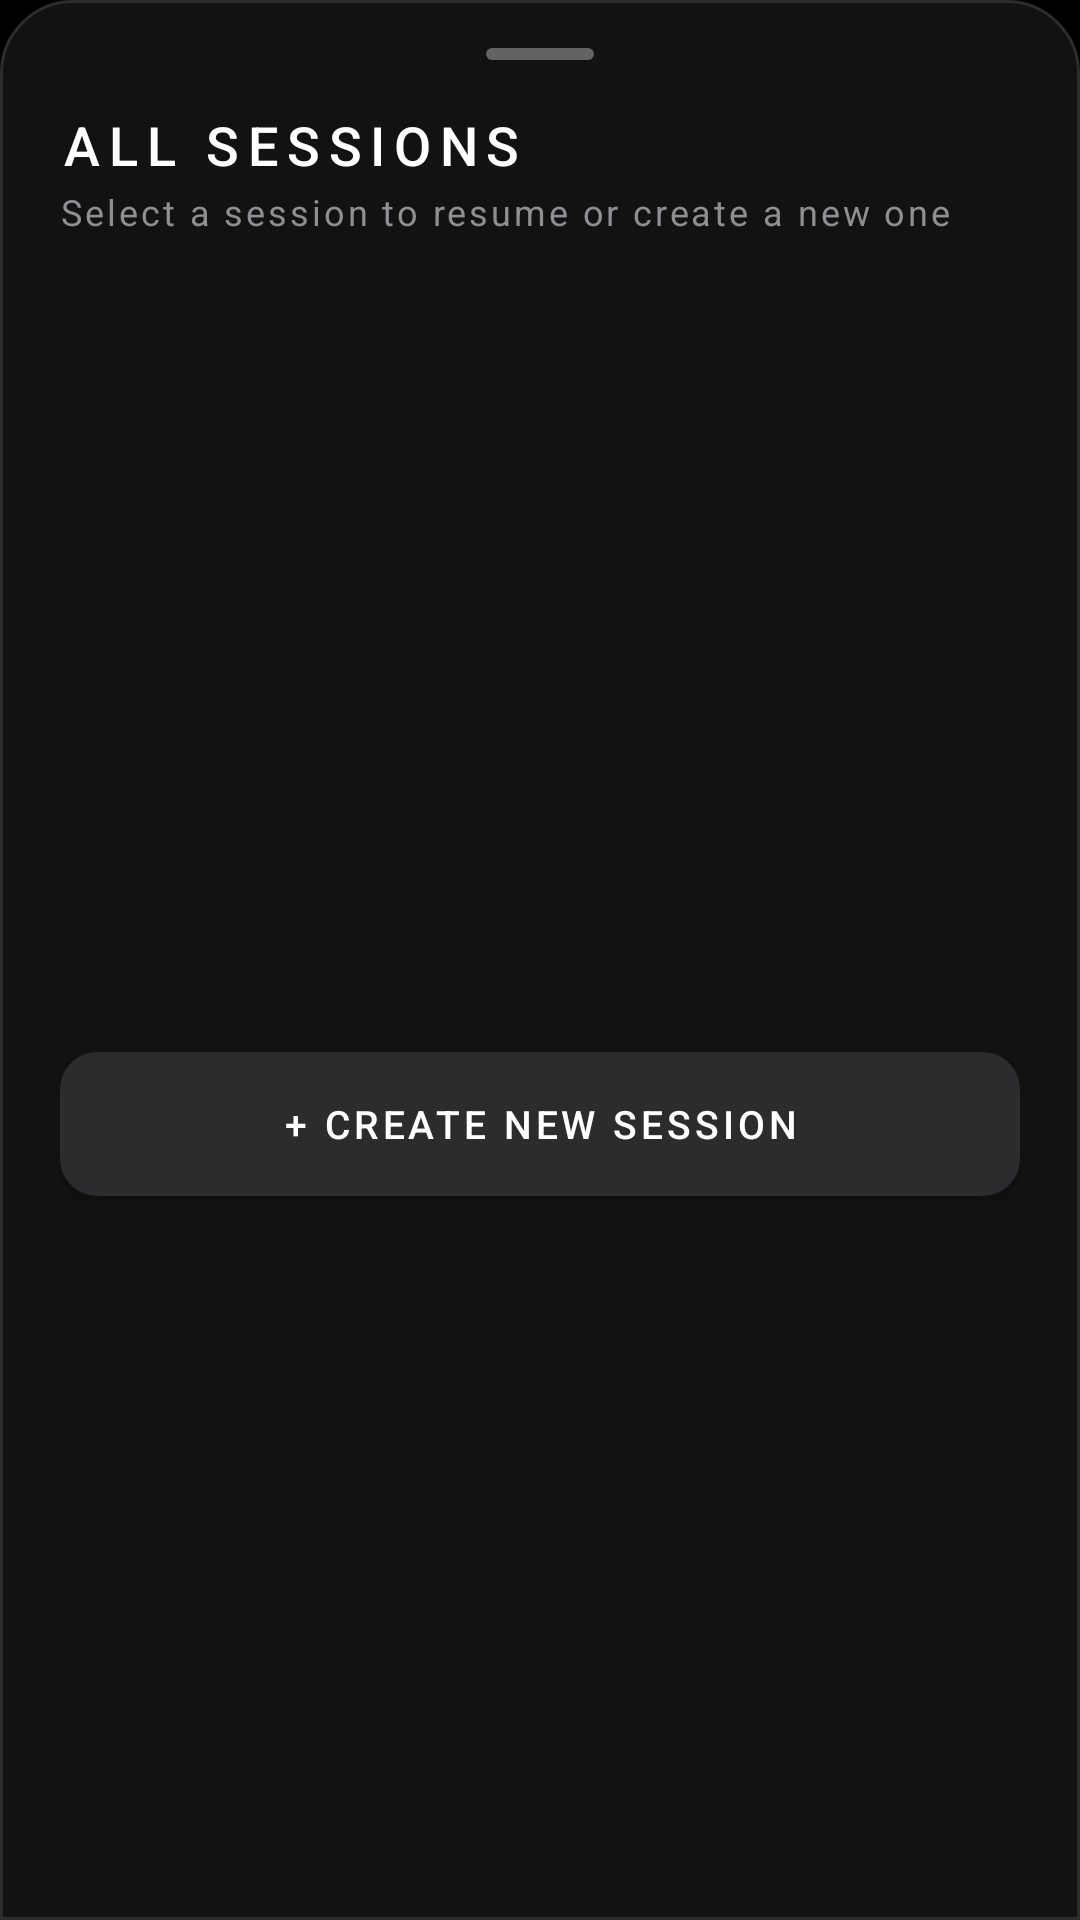

Produce the Android XML layout that renders to this screen, including the resource entries it uses.
<!-- AndroidManifest.xml: application theme Theme.FullScreenTimer -->
<!-- res/layout/dialog_session_manager.xml -->
<?xml version="1.0" encoding="utf-8"?>
<LinearLayout xmlns:android="http://schemas.android.com/apk/res/android"
    android:layout_width="match_parent"
    android:layout_height="wrap_content"
    android:background="@drawable/bg_bottom_sheet"
    android:orientation="vertical"
    android:paddingStart="20dp"
    android:paddingTop="12dp"
    android:paddingEnd="20dp"
    android:paddingBottom="28dp">

    <View
        android:layout_width="@dimen/drag_handle_width"
        android:layout_height="@dimen/drag_handle_height"
        android:layout_gravity="center_horizontal"
        android:layout_marginTop="4dp"
        android:layout_marginBottom="16dp"
        android:background="@drawable/sheet_drag_handle" />

    <TextView
        android:layout_width="wrap_content"
        android:layout_height="wrap_content"
        android:fontFamily="sans-serif-medium"
        android:letterSpacing="0.16"
        android:text="ALL SESSIONS"
        android:textColor="@color/text_primary"
        android:textSize="18sp" />

    <TextView
        android:layout_width="wrap_content"
        android:layout_height="wrap_content"
        android:layout_marginTop="2dp"
        android:letterSpacing="0.08"
        android:text="Select a session to resume or create a new one"
        android:textColor="@color/text_secondary"
        android:textSize="12sp" />

    <ListView
        android:id="@+id/lvSessionsList"
        android:layout_width="match_parent"
        android:layout_height="240dp"
        android:layout_marginTop="16dp"
        android:divider="@null"
        android:dividerHeight="6dp"
        android:overScrollMode="never" />

    <Button
        android:id="@+id/btnCreateNewSessionInDialog"
        android:layout_width="match_parent"
        android:layout_height="48dp"
        android:layout_marginTop="16dp"
        android:background="@drawable/bg_button_tonal"
        android:letterSpacing="0.1"
        android:text="+ CREATE NEW SESSION"
        android:textColor="@color/text_primary"
        android:textSize="13sp" />

</LinearLayout>
<!-- resources referenced by this layout -->
<resources>
  <color name="text_primary">#FFFFFF</color>
  <color name="text_secondary">#8E8E93</color>
  <dimen name="drag_handle_height">4dp</dimen>
  <dimen name="drag_handle_width">36dp</dimen>
  <!-- drawable bg_bottom_sheet (drawable) -->
  <?xml version="1.0" encoding="utf-8"?>
  <shape xmlns:android="http://schemas.android.com/apk/res/android"
      android:shape="rectangle">
      <corners
          android:topLeftRadius="24dp"
          android:topRightRadius="24dp"
          android:bottomLeftRadius="0dp"
          android:bottomRightRadius="0dp" />
      <solid android:color="@color/amoled_surface" />
      <stroke
          android:width="1dp"
          android:color="@color/amoled_surface_border" />
  </shape>
  <!-- drawable bg_button_tonal (drawable) -->
  <?xml version="1.0" encoding="utf-8"?>
  <ripple xmlns:android="http://schemas.android.com/apk/res/android"
      android:color="@color/ripple_dark">
      <item>
          <shape android:shape="rectangle">
              <corners android:radius="12dp" />
              <solid android:color="@color/amoled_surface_high" />
              <stroke
                  android:width="1dp"
                  android:color="@color/amoled_surface_border" />
          </shape>
      </item>
  </ripple>
  <!-- drawable sheet_drag_handle (drawable) -->
  <?xml version="1.0" encoding="utf-8"?>
  <shape xmlns:android="http://schemas.android.com/apk/res/android"
      android:shape="rectangle">
      <corners android:radius="999dp" />
      <solid android:color="@color/text_tertiary" />
      <size
          android:width="36dp"
          android:height="4dp" />
  </shape>
  <style name="Theme.FullScreenTimer" parent="@android:style/Theme.Material.NoActionBar.Fullscreen">
          
          <item name="android:windowBackground">@color/amoled_black</item>
          <item name="android:colorBackground">@color/amoled_black</item>
          <item name="android:windowNoTitle">true</item>
          <item name="android:windowFullscreen">true</item>
          <item name="android:statusBarColor">@color/amoled_black</item>
          <item name="android:navigationBarColor">@color/amoled_black</item>
  
          
          <item name="android:windowLayoutInDisplayCutoutMode" tools:targetApi="p">shortEdges</item>
  
          
          <item name="android:colorPrimary">@color/text_primary</item>
          <item name="android:textColorPrimary">@color/text_primary</item>
          <item name="android:textColorSecondary">@color/text_secondary</item>
      </style>
  <color name="amoled_surface">#121212</color>
  <color name="amoled_surface_border">#2C2C2E</color>
  <color name="ripple_dark">#26FFFFFF</color>
  <color name="amoled_surface_high">#2C2C2E</color>
  <color name="text_tertiary">#636366</color>
  <color name="amoled_black">#000000</color>
</resources>
